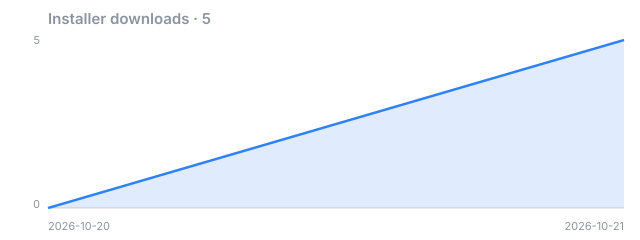

The data file committed next to this chart (first rows):
date, downloads
2026-10-21, 5
